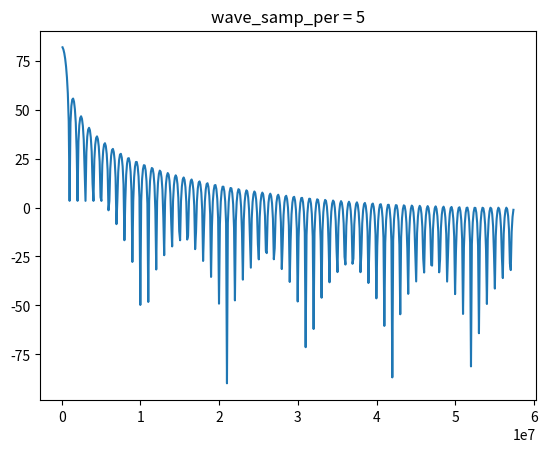

The script that saved this image:
import matplotlib.pyplot as plt
import numpy as np
from scipy.signal import freqz

# wave_samp_per is the total decimation factor
wave_samp_per = 5
cic_period = 23
R = cic_period * wave_samp_per
M = 1
N = 2
fs = 115e6  # Hz


def main():
    fig, axs = plt.subplots()
    """
    B polynomial
    
    (1 - z^(-RM))^N
    (1 - z^(-R))^2
    (1 - z^(-R)) * (1 - z^(-R))
    1 - z^(-R) - z^(-R) + z^(-2R)
    1 - 2z^(-R) + z^(-2R)
    R = 115 -> 1 - 2z^(-115) + z^(-230)
    """
    b = [0 for _ in range(2 * R + 1)]
    b[0] = 1
    b[R] = -2
    b[2 * R] = 1
    print(b)
    
    """
    A polynomial

    (1 - z^(-1))^N
    (1 - z^(-1))^2
    (1 - z^(-1)) * (1 - z^(-1))
    1 - z^(-1) - z^(-1) + z^(-2)
    1 - 2z^(-1) + z^(-2)
    """
    a = [1, -2, 1]
    
    (w, h) = freqz(b=b, a=a, fs=fs)
    plt.plot(w, 20 * np.log10(abs(h)))
    plt.title(f"wave_samp_per = {wave_samp_per}")
    
    plt.show()


if __name__ == "__main__":
    main()
